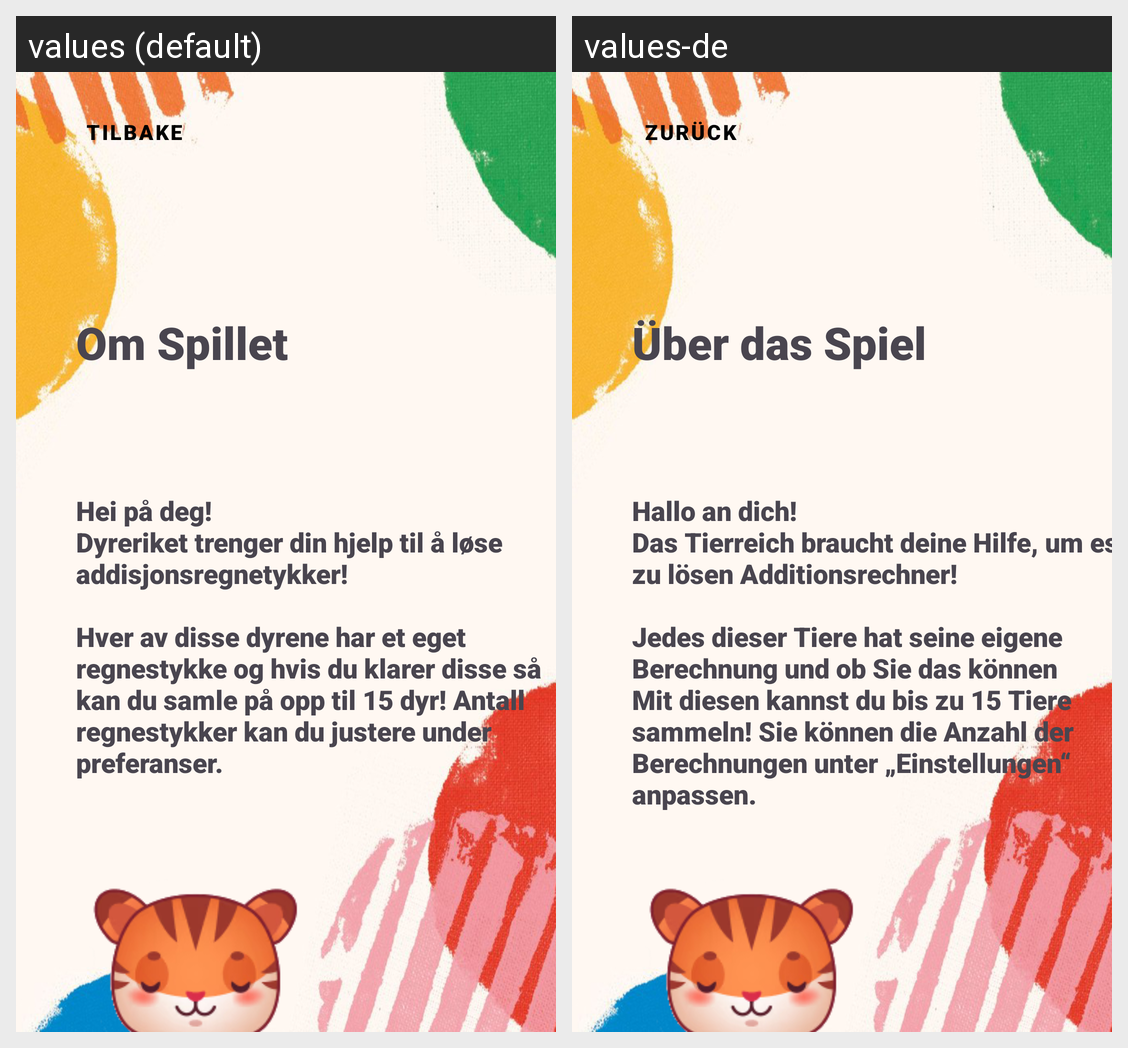

Translations of the strings shown on this Android screen, per locale in the grid:
Android screen res/layout/activity_aboutgame.xml rendered under 2 locales, left to right: values (default), values-de. Device: Nexus 5 (rendered at 1080×1920; each locale shown at half size, 540×960, under a caption strip naming it); theme Theme.Mappe1.
Strings drawn on this screen, with the default value and each locale's value (text and hints the layout hard-codes, and strings that could not be matched under every locale, appear in the picture but are not listed):

tilbakestart
  values: Tilbake
  values-de: zurück

omspillet
  values: Om Spillet
  values-de: Über das Spiel

omspillettekst
  values: Hei på deg! 
      Dyreriket trenger din hjelp til å løse addisjonsregnetykker! 
      
      Hver av disse dyrene har et eget regnestykke og hvis du klarer disse så kan du samle på opp til 15 dyr! Antall regnestykker kan du justere under preferanser.
  values-de: Hallo an dich! 
      Das Tierreich braucht deine Hilfe, um es zu lösen Additionsrechner! 
      
      Jedes dieser Tiere hat seine eigene Berechnung und ob Sie das können Mit diesen kannst du bis zu 15 Tiere sammeln! Sie können die Anzahl der Berechnungen unter „Einstellungen“ anpassen.
